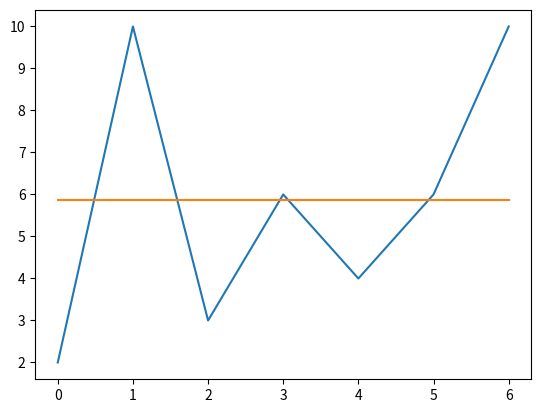

Source code (Python):
import matplotlib.pyplot as plt #Import the plot library.
def mean(sampleset):  #Definition header for the mean function
    total=0
    for element in sampleset:
        total=total+element
    return total/len(sampleset)
myset=[2.,10.,3.,6.,4.,6.,10.]  #We create the data set
mymean=mean(myset) #Call the mean funcion
plt.plot(myset)  #Plot the dataset
plt.plot([mymean] * 7)  #Plot a line of 7 points located on the mean